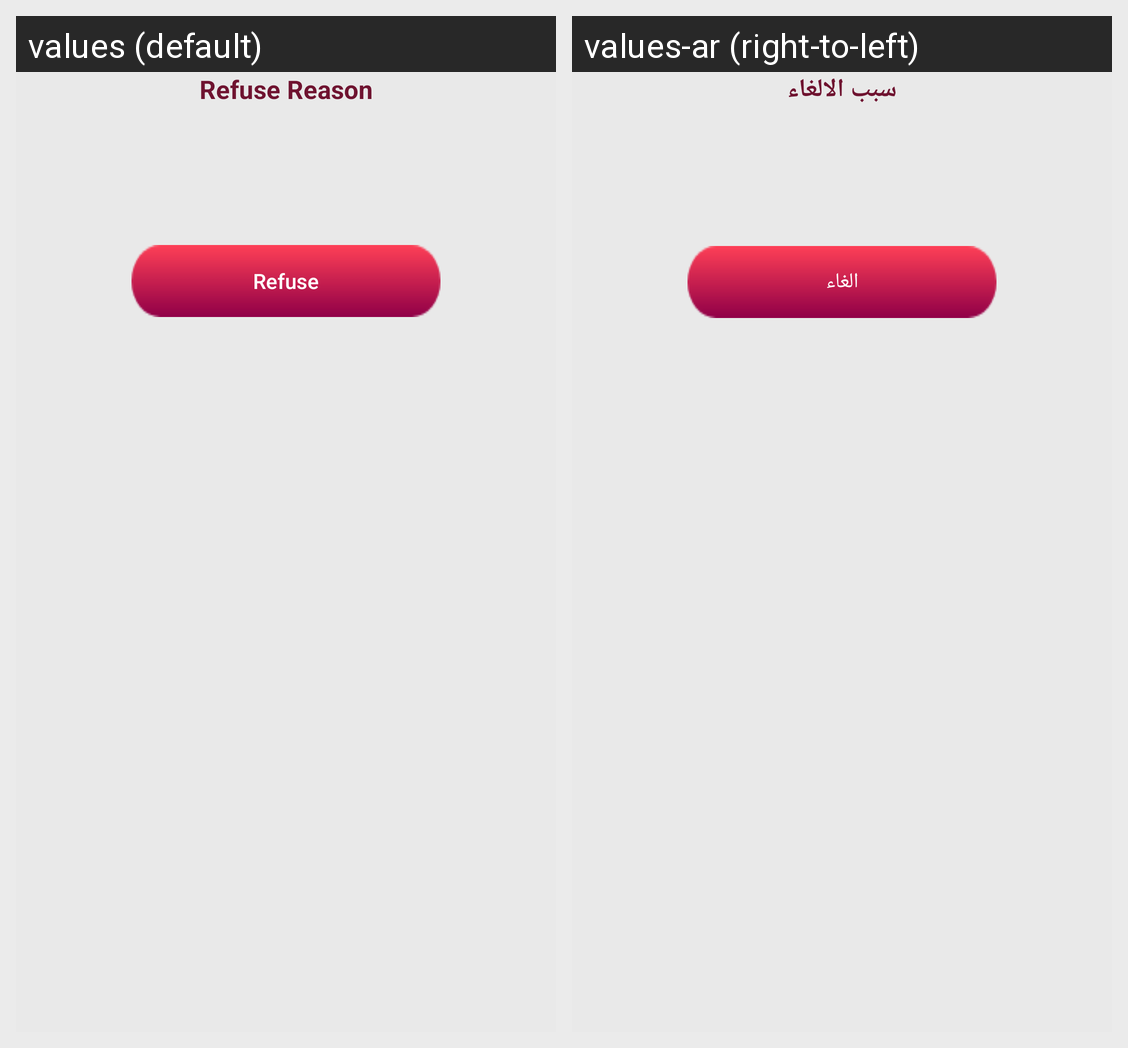

The Android screen above is rendered under two locales of the same app. Produce the string resources it draws, with the default and per-locale values.
Android screen res/layout/dialog_order_refuse.xml rendered under 2 locales, left to right: values (default), values-ar (right-to-left). Device: Nexus 5 (rendered at 1080×1920; each locale shown at half size, 540×960, under a caption strip naming it); theme AppTheme.
Strings drawn on this screen, with the default value and each locale's value (text and hints the layout hard-codes, and strings that could not be matched under every locale, appear in the picture but are not listed):

refuse_reason
  values: Refuse Reason
  values-ar: سبب الالغاء

refuse
  values: Refuse
  values-ar: الغاء
